Run: headless pygame with SDL's dummy video driver; simulated clock (each Clock.tick advances the game by its frame time, no real sleeping); random seed 0; keys injected as events and as key.get_pressed() state; no mouse input.
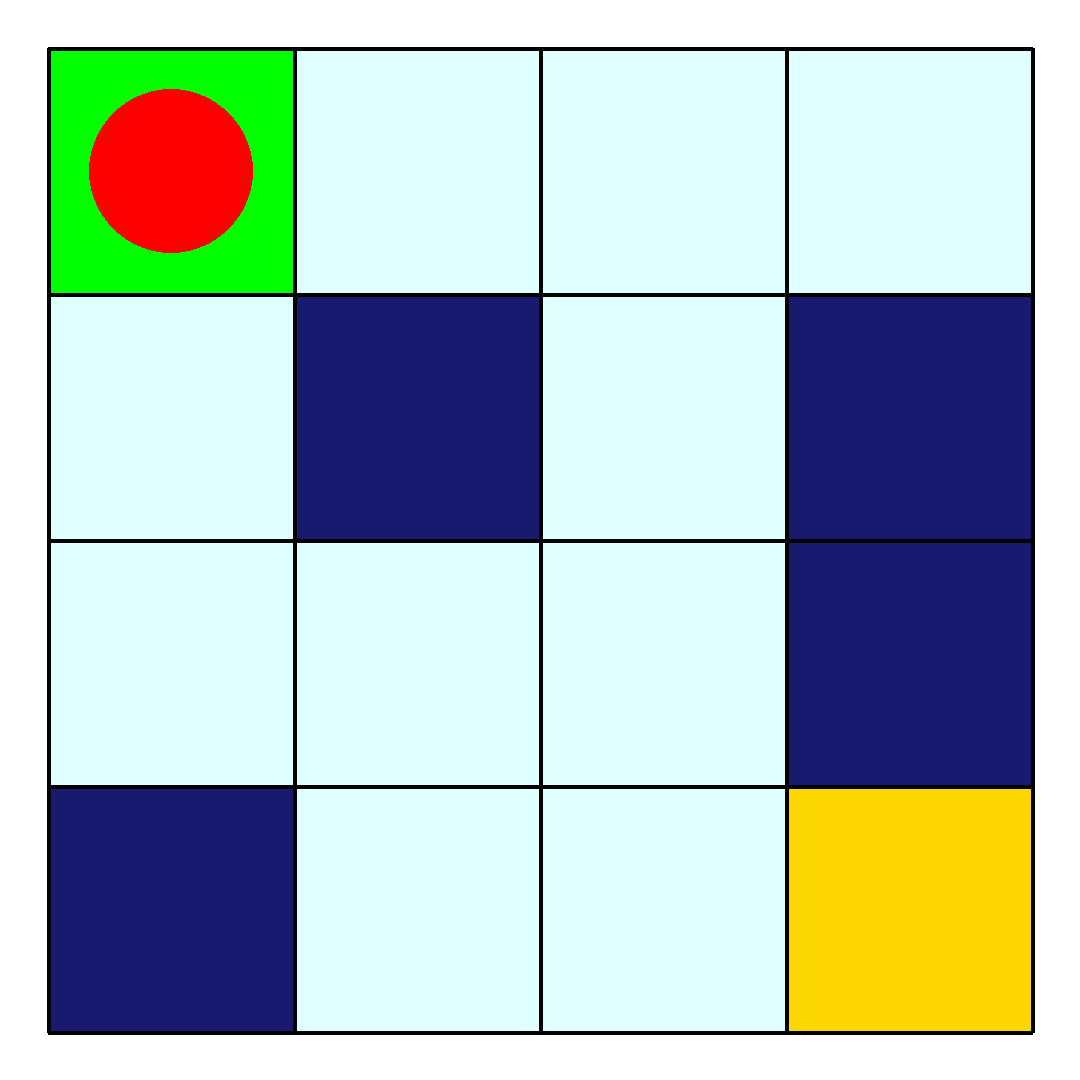
Frame 1 of 4 · flips 1–60 · no input
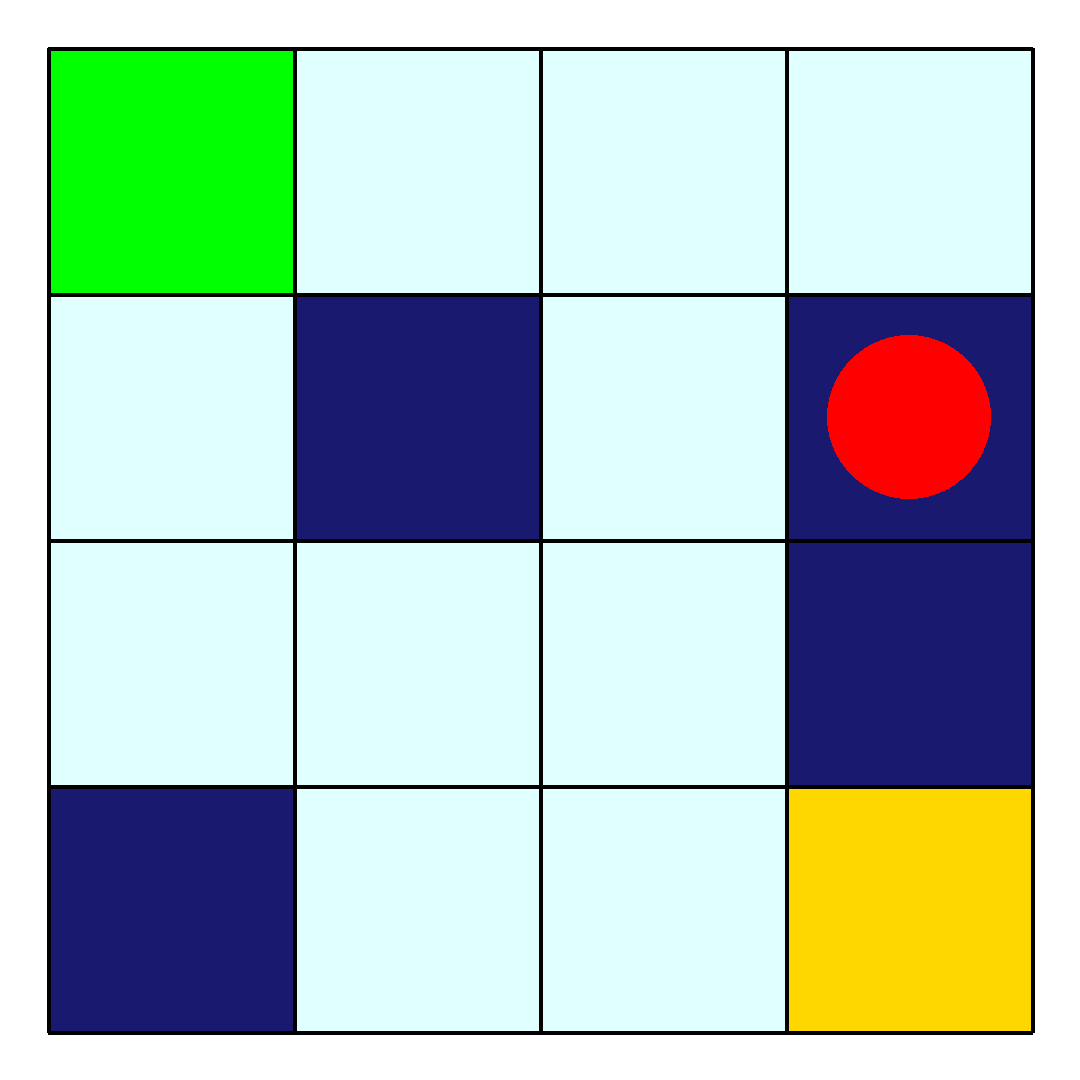
Frame 2 of 4 · flips 61–180 · tapped SPACE, RETURN · held RIGHT (→), D
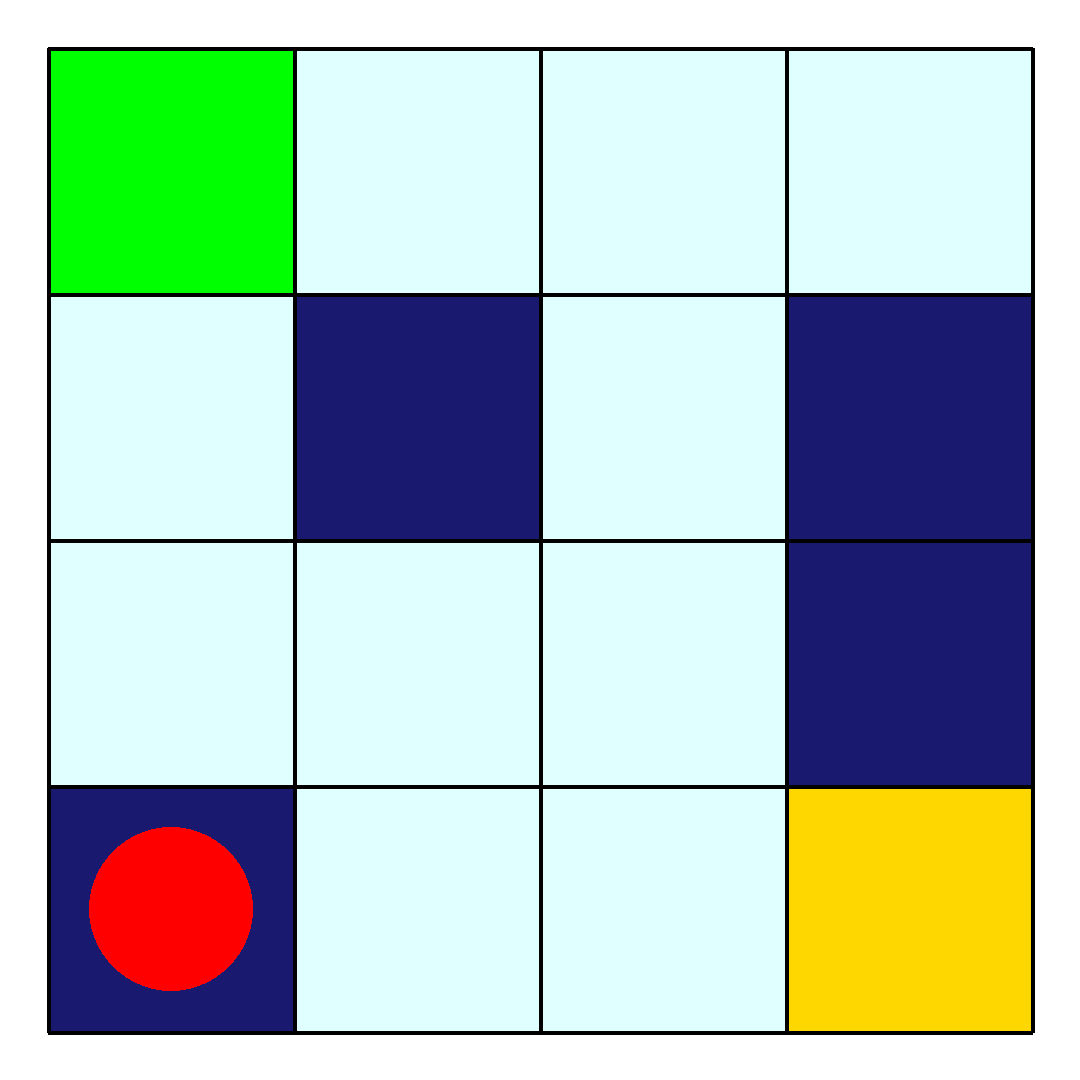
Frame 3 of 4 · flips 181–300 · held DOWN (↓), S
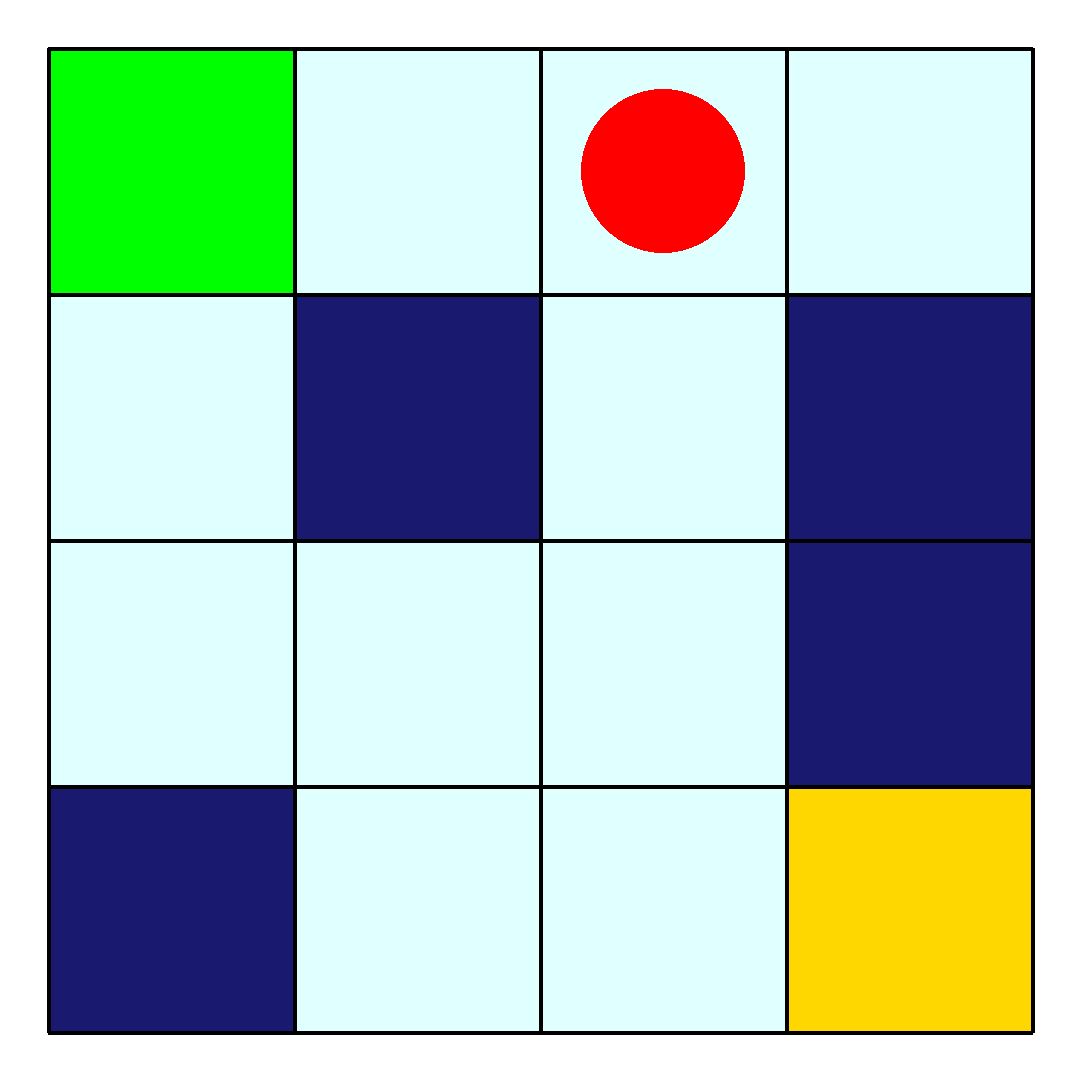
Frame 4 of 4 · flips 301–420 · held LEFT (←), A, UP (↑), W

The pygame program that drew these frames:

import pygame
import random

# pygame setup
pygame.init()
screen_dimensions = (1080, 1080)
screen_width, screen_height = screen_dimensions
screen = pygame.display.set_mode(screen_dimensions)
clock = pygame.time.Clock()
running = True

# Environment Data
board_size = 4
board = [["S", "F", "F", "F"], ["F", "H", "F", "H"], ["F", "F", "F", "H"], ["H", "F", "F", "G"]]
agent_location = [0, 0]

while running:
    # poll for events
    # pygame.QUIT event means the user clicked X to close your window
    for event in pygame.event.get():
        if event.type == pygame.QUIT:
            running = False

    # Reinforcement Agent decision process
    x = random.randint(0, 3)
    y = random.randint(0, 3)

    agent_location = [x, y]

    print(agent_location)

    # fill the screen with a color to wipe away anything from last frame
    screen.fill("white")

    # RENDER YOUR GAME HERE
    cell_size = (screen_width - 96) // board_size

    # Draw cells without borders
    for row in range(board_size):
        for col in range(board_size):
            x = 48 + col * cell_size
            y = 48 + row * cell_size
            cell_type = board[row][col]
            if cell_type == "S":
                color = "green"
            elif cell_type == "F":
                color = "lightcyan"
            elif cell_type == "H":
                color = "midnightblue"
            elif cell_type == "G":
                color = "gold"
            pygame.draw.rect(screen, color, (x, y, cell_size, cell_size))

    # Draw grid lines
    border_width = 4
    # Vertical lines
    for i in range(board_size + 1):
        x = 48 + i * cell_size
        pygame.draw.line(screen, "black", (x, 48), (x, 48 + board_size * cell_size), border_width)
    # Horizontal lines
    for i in range(board_size + 1):
        y = 48 + i * cell_size
        pygame.draw.line(screen, "black", (48, y), (48 + board_size * cell_size, y), border_width)

    # Draw Decision-Making Agent
    agent_x = 48 + agent_location[1] * cell_size + cell_size // 2
    agent_y = 48 + agent_location[0] * cell_size + cell_size // 2
    pygame.draw.circle(screen, "red", (agent_x, agent_y), cell_size // 3)

    # flip() the display to put your work on screen
    pygame.display.flip()

    # Wait 1 second
    pygame.time.wait(1000)

    clock.tick(60)  # limits FPS to 60

pygame.quit()
